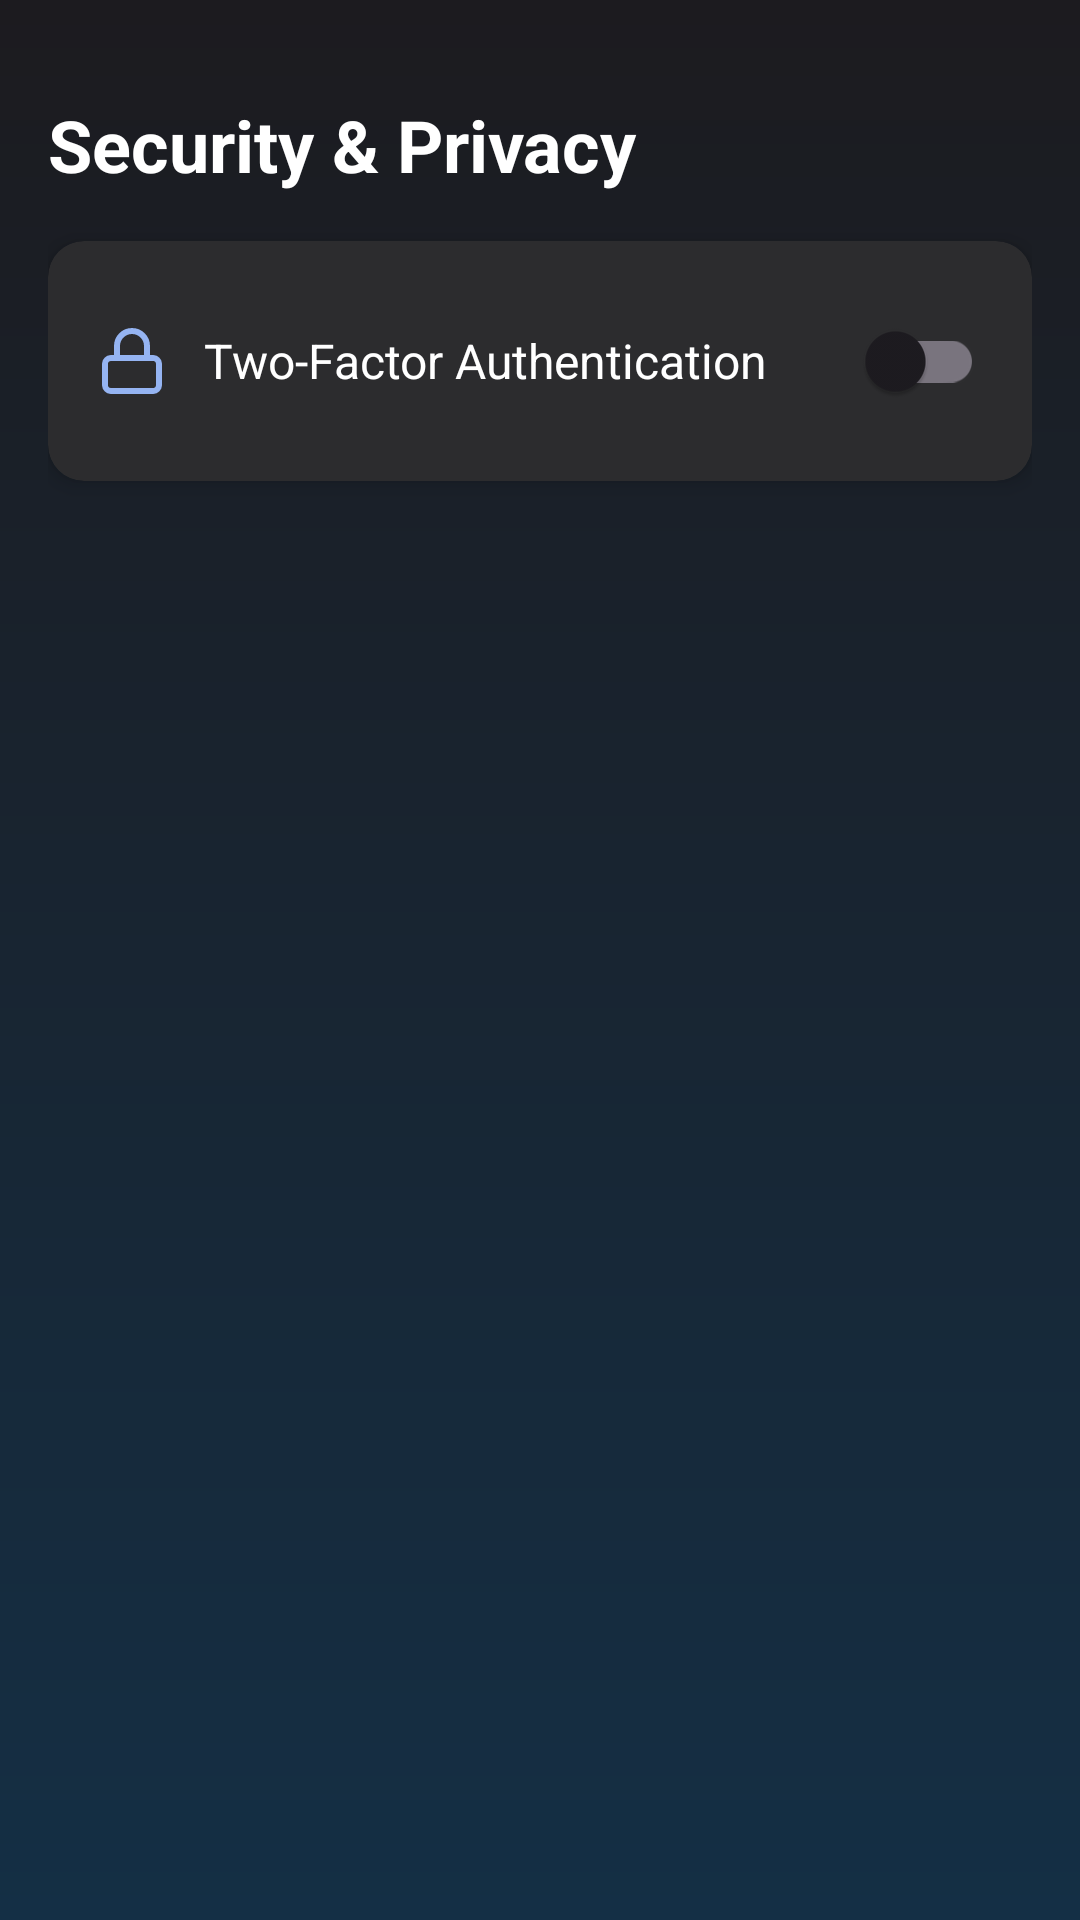

Layout XML and referenced resources for this Android screen:
<!-- AndroidManifest.xml: application theme Theme.AntiBully -->
<!-- res/layout/fragment_security_settings.xml -->
<?xml version="1.0" encoding="utf-8"?>
<androidx.constraintlayout.widget.ConstraintLayout xmlns:android="http://schemas.android.com/apk/res/android"
    xmlns:app="http://schemas.android.com/apk/res-auto"
    android:layout_width="match_parent"
    android:layout_height="match_parent"
    android:padding="16dp"
    android:background="@drawable/bg_settings_gradient">

    <TextView
        android:id="@+id/titleText"
        android:layout_width="wrap_content"
        android:layout_height="wrap_content"
        android:text="Security &amp; Privacy"
        android:textSize="24sp"
        android:textStyle="bold"
        android:textColor="@color/white"
        android:layout_marginTop="16dp"
        android:gravity="start"
        android:textAlignment="viewStart"
        app:layout_constraintTop_toTopOf="parent"
        app:layout_constraintStart_toStartOf="parent" />

    <androidx.cardview.widget.CardView
        android:layout_width="match_parent"
        android:layout_height="wrap_content"
        android:layout_marginTop="16dp"
        app:cardCornerRadius="12dp"
        app:cardElevation="4dp"
        app:cardBackgroundColor="@color/surface_dark"
        app:layout_constraintTop_toBottomOf="@id/titleText">

        <LinearLayout
            android:layout_width="match_parent"
            android:layout_height="wrap_content"
            android:orientation="vertical"
            android:padding="16dp">

            <LinearLayout
                android:layout_width="match_parent"
                android:layout_height="wrap_content"
                android:orientation="horizontal"
                android:gravity="center_vertical">

                <ImageView
                    android:layout_width="24dp"
                    android:layout_height="24dp"
                    android:src="@drawable/ic_lock"
                    android:layout_marginEnd="12dp"
                    app:tint="@color/accent_blue" />

                <TextView
                    android:layout_width="0dp"
                    android:layout_height="wrap_content"
                    android:layout_weight="1"
                    android:text="Two-Factor Authentication"
                    android:textSize="16sp"
                    android:textColor="@color/white" />

                <androidx.appcompat.widget.SwitchCompat
                    android:id="@+id/twoFactorSwitch"
                    android:layout_width="wrap_content"
                    android:layout_height="wrap_content"
                    style="@style/Switch.Custom" />
            </LinearLayout>

            <LinearLayout
                android:id="@+id/twoFactorContainer"
                android:layout_width="match_parent"
                android:layout_height="wrap_content"
                android:orientation="vertical"
                android:layout_marginTop="16dp"
                android:visibility="gone">

                <TextView
                    android:layout_width="match_parent"
                    android:layout_height="wrap_content"
                    android:text="Two-Factor Authentication adds an extra layer of security to your account. You will be required to enter a code from your authenticator app at every login."
                    android:textAlignment="viewStart"
                    android:textColor="@color/text_secondary"
                    android:layout_marginBottom="16dp" />

                <com.google.android.material.button.MaterialButton
                    android:id="@+id/configureButton"
                    android:layout_width="match_parent"
                    android:layout_height="wrap_content"
                    android:text="Configure Two-Factor Authentication"
                    android:backgroundTint="@color/accent_blue"
                    android:textColor="@color/white"
                    app:icon="@drawable/ic_shield"
                    app:iconTint="@color/white"
                    app:iconGravity="textStart" />
            </LinearLayout>
        </LinearLayout>
    </androidx.cardview.widget.CardView>
</androidx.constraintlayout.widget.ConstraintLayout>
<!-- resources referenced by this layout -->
<resources>
  <color name="accent_blue">#95B4F2</color>
  <color name="surface_dark">#2C2C2E</color>
  <color name="text_secondary">#938F99</color>
  <color name="white">#FFFFFFFF</color>
  <!-- drawable bg_settings_gradient (drawable) -->
  <?xml version="1.0" encoding="utf-8"?>
  <shape xmlns:android="http://schemas.android.com/apk/res/android">
      <gradient
          android:angle="90"
          android:startColor="#142F45"
          android:endColor="#1C1B1F"
          android:type="linear" />
  </shape>
  <!-- drawable ic_lock (drawable) -->
  <?xml version="1.0" encoding="utf-8"?>
  <vector xmlns:android="http://schemas.android.com/apk/res/android"
      android:width="24dp"
      android:height="24dp"
      android:viewportWidth="24"
      android:viewportHeight="24">
  
      <path
          android:fillColor="#00000000"
          android:strokeColor="#FFFFFF"
          android:strokeWidth="2"
          android:strokeLineCap="round"
          android:strokeLineJoin="round"
          android:pathData="M19,11H5C3.89543,11 3,11.8954 3,13V20C3,21.1046 3.89543,22 5,22H19C20.1046,22 21,21.1046 21,20V13C21,11.8954 20.1046,11 19,11Z" />
  
      <path
          android:fillColor="#00000000"
          android:strokeColor="#FFFFFF"
          android:strokeWidth="2"
          android:strokeLineCap="round"
          android:strokeLineJoin="round"
          android:pathData="M7,11V7C7,5.67392 7.52678,4.40215 8.46447,3.46447C9.40215,2.52678 10.6739,2 12,2C13.3261,2 14.5979,2.52678 15.5355,3.46447C16.4732,4.40215 17,5.67392 17,7V11" />
  </vector>
  <!-- drawable ic_shield (drawable) -->
  <vector xmlns:android="http://schemas.android.com/apk/res/android"
      android:width="24dp"
      android:height="24dp"
      android:viewportWidth="24"
      android:viewportHeight="24">
    <path
        android:pathData="M12,1L3,5v6c0,5.55 3.84,10.74 9,12 5.16,-1.26 9,-6.45 9,-12L21,5l-9,-4zM12,11.99h7c-0.53,4.12 -3.28,7.79 -7,8.94L12,12L5,12L5,6.3l7,-3.11v8.8z"
        android:fillColor="#1f1f1f"/>
  </vector>
  <style name="Switch.Custom" parent="Widget.AppCompat.CompoundButton.Switch">
          <item name="colorControlActivated">@color/accent_blue</item>
          <item name="colorSwitchThumbNormal">@color/white</item>
          <item name="android:colorForeground">@color/text_secondary</item>
      </style>
  <style name="Theme.AntiBully" parent="Theme.Material3.DayNight.NoActionBar">
          <item name="android:windowBackground">@color/dark_background</item>
          <item name="android:statusBarColor">@color/dark_background</item>
          <item name="android:navigationBarColor">@color/dark_background</item>
  
          
          <item name="android:windowTranslucentStatus">false</item>
          <item name="android:windowTranslucentNavigation">false</item>
  
          
          <item name="android:windowLightStatusBar">false</item>
          <item name="android:windowLightNavigationBar">false</item>
      </style>
  <color name="dark_background">#1C1B1F</color>
</resources>
